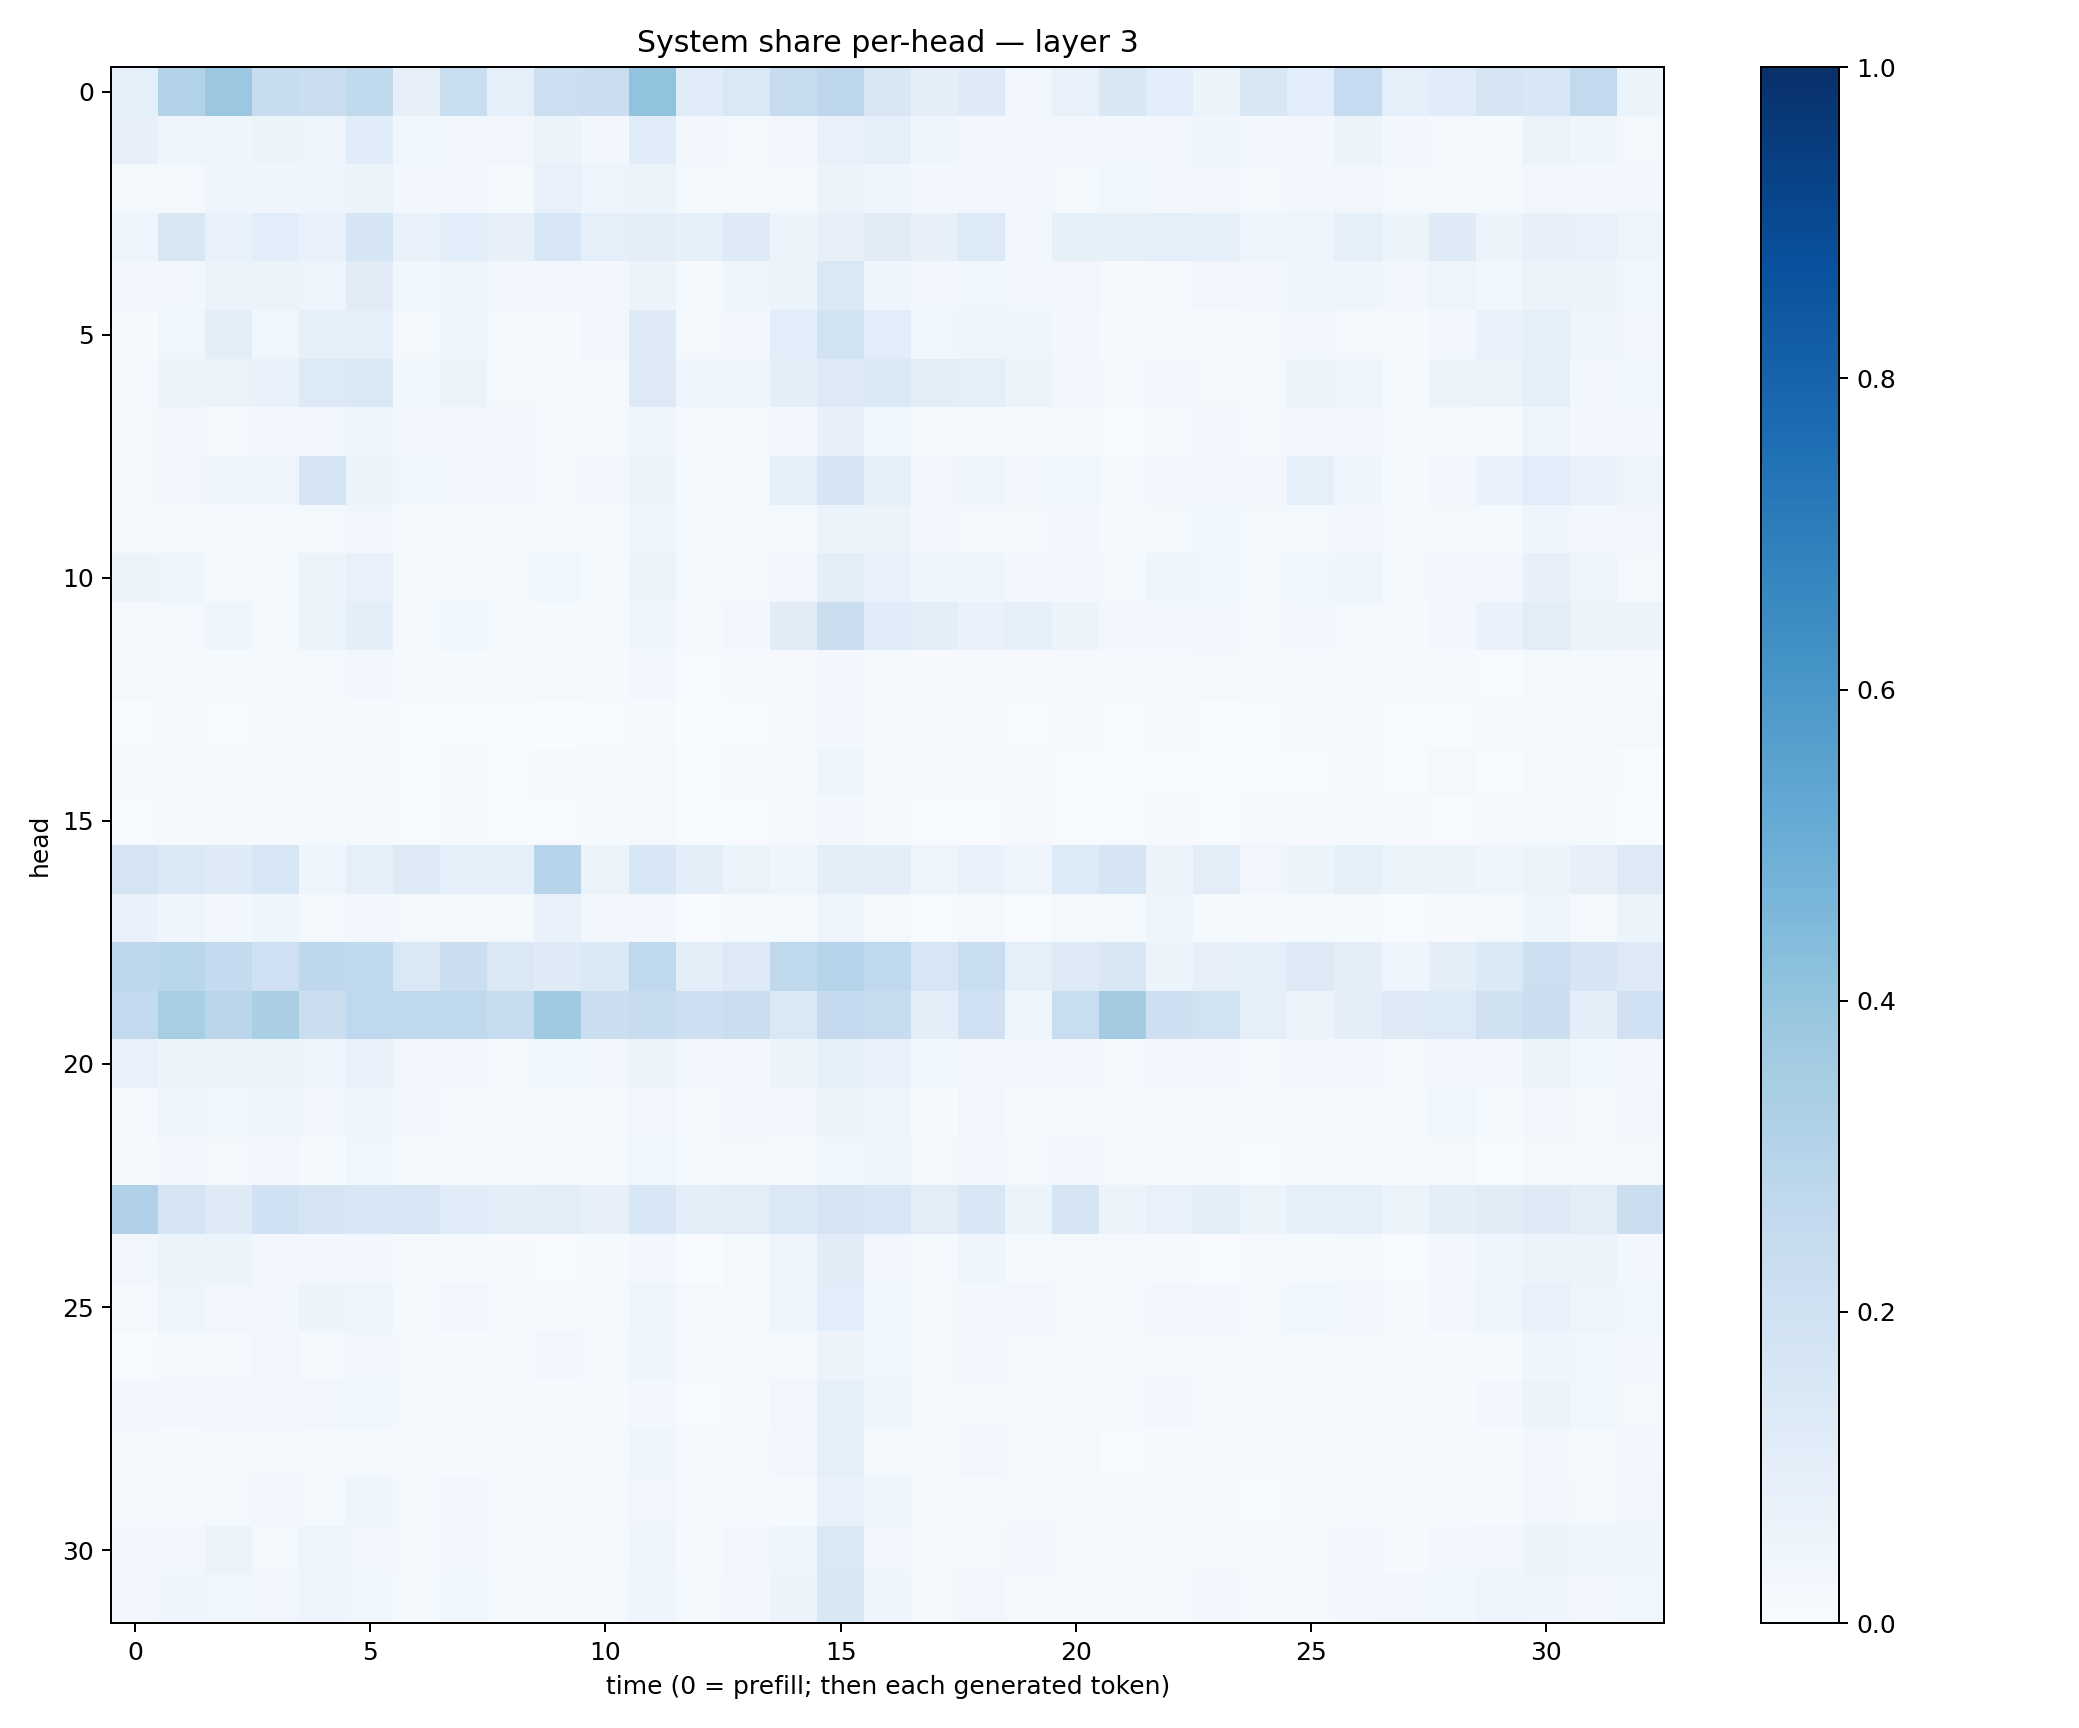

Values plotted in this chart, from the file beside it:
0.092276484, 0.31053746, 0.37982652, 0.23616686, 0.22195292, 0.26262754, 0.08174501, 0.23174928, 0.09344518, 0.2186149, 0.21986191, 0.40524438, 0.113373235, 0.14186127, 0.24406952, 0.27656132, 0.15015039, 0.10072881, 0.123827145, 0.03513396, 0.07185765, 0.14871639, 0.10552178, 0.05863109
0.07854, 0.04654, 0.04094, 0.05121, 0.04707, 0.114, 0.037, 0.03357, 0.0331, 0.05192, 0.03109, 0.115, 0.02747, 0.02013, 0.02377, 0.07066, 0.09346, 0.04555, 0.03017, 0.03146, 0.02591, 0.02964, 0.03493, 0.04041
0.02309, 0.02227, 0.04225, 0.03943, 0.04754, 0.05889, 0.02516, 0.03392, 0.02091, 0.07738, 0.04733, 0.06146, 0.01759, 0.01874, 0.022, 0.05268, 0.04301, 0.02369, 0.03183, 0.02541, 0.02054, 0.03893, 0.02662, 0.03247
0.04581, 0.1501, 0.07622, 0.1073, 0.07519, 0.1678, 0.07493, 0.1065, 0.08147, 0.155, 0.08626, 0.09438, 0.08275, 0.1243, 0.05975, 0.08189, 0.1123, 0.07944, 0.1333, 0.03219, 0.08266, 0.08459, 0.08704, 0.09064
0.02825, 0.02923, 0.05368, 0.05217, 0.04693, 0.1114, 0.03776, 0.05005, 0.02495, 0.02356, 0.0297, 0.05667, 0.02088, 0.04598, 0.05995, 0.1411, 0.04617, 0.03047, 0.03608, 0.0259, 0.03146, 0.01664, 0.02031, 0.03346
0.01347, 0.03652, 0.09562, 0.03869, 0.09102, 0.08659, 0.0188, 0.04206, 0.02304, 0.01419, 0.02569, 0.1234, 0.02107, 0.02759, 0.1086, 0.1925, 0.1078, 0.03668, 0.04806, 0.04338, 0.02444, 0.01104, 0.009621, 0.01519
0.02111, 0.0576, 0.06409, 0.06767, 0.1351, 0.1461, 0.03648, 0.06457, 0.02248, 0.01766, 0.02153, 0.1302, 0.0392, 0.04269, 0.09661, 0.1326, 0.1378, 0.1032, 0.09171, 0.0513, 0.02774, 0.02121, 0.02453, 0.01885
0.019, 0.02908, 0.02023, 0.02631, 0.02949, 0.04056, 0.02403, 0.02564, 0.02745, 0.02033, 0.01792, 0.04595, 0.008716, 0.01514, 0.0244, 0.07878, 0.03771, 0.01356, 0.01303, 0.01058, 0.01547, 0.006187, 0.01293, 0.02507
0.01974, 0.03342, 0.044, 0.04172, 0.1709, 0.06064, 0.03746, 0.02811, 0.03031, 0.01723, 0.02468, 0.05083, 0.01338, 0.02249, 0.08922, 0.1651, 0.08779, 0.03324, 0.04026, 0.02984, 0.0375, 0.01751, 0.02618, 0.02593
0.02079, 0.01501, 0.01272, 0.01359, 0.01615, 0.03356, 0.01402, 0.01361, 0.01513, 0.02164, 0.01433, 0.0434, 0.02007, 0.01675, 0.02331, 0.06097, 0.05674, 0.02521, 0.02176, 0.02333, 0.02488, 0.01214, 0.02191, 0.03751
0.06125, 0.04164, 0.02263, 0.01843, 0.05221, 0.07551, 0.01819, 0.02304, 0.01924, 0.03776, 0.01578, 0.05686, 0.01607, 0.02314, 0.03258, 0.09685, 0.07356, 0.04547, 0.04588, 0.02928, 0.02522, 0.01743, 0.03982, 0.03686
0.009268, 0.01744, 0.04615, 0.01792, 0.05904, 0.09892, 0.01999, 0.03578, 0.01594, 0.0149, 0.01401, 0.04352, 0.009576, 0.02692, 0.1117, 0.2192, 0.1151, 0.09899, 0.06795, 0.09147, 0.05455, 0.02723, 0.0271, 0.03256
0.01793, 0.02036, 0.01258, 0.02279, 0.0159, 0.02609, 0.01169, 0.01223, 0.009748, 0.01979, 0.01235, 0.02595, 0.005719, 0.008088, 0.01119, 0.02887, 0.0213, 0.009873, 0.01067, 0.009621, 0.01124, 0.008047, 0.008478, 0.01915
0.006831, 0.01122, 0.007429, 0.007857, 0.01082, 0.01416, 0.004457, 0.006617, 0.006086, 0.00324, 0.004712, 0.01334, 0.002479, 0.004304, 0.01077, 0.0306, 0.01877, 0.00783, 0.008721, 0.00551, 0.01042, 0.006382, 0.009509, 0.004474
0.015, 0.02269, 0.01077, 0.01397, 0.00963, 0.02285, 0.006205, 0.0116, 0.004893, 0.00896, 0.01086, 0.0176, 0.004989, 0.01544, 0.008994, 0.04006, 0.01874, 0.01017, 0.01258, 0.01006, 0.006649, 0.004218, 0.006564, 0.006655
0.004404, 0.01459, 0.01105, 0.008363, 0.014, 0.02043, 0.005094, 0.0114, 0.005633, 0.00732, 0.01266, 0.01957, 0.004619, 0.005218, 0.01148, 0.02934, 0.01349, 0.006939, 0.007144, 0.009287, 0.004286, 0.004115, 0.0085, 0.007144
0.1747, 0.1378, 0.1222, 0.1635, 0.04628, 0.09089, 0.132, 0.09325, 0.0906, 0.2931, 0.06543, 0.154, 0.09959, 0.06296, 0.04286, 0.0991, 0.09411, 0.05045, 0.06976, 0.0506, 0.1348, 0.1678, 0.05641, 0.1052
0.06824, 0.04323, 0.02846, 0.04201, 0.01865, 0.02435, 0.01668, 0.01601, 0.01996, 0.06841, 0.02675, 0.02465, 0.005115, 0.01066, 0.01711, 0.04695, 0.01714, 0.006009, 0.01958, 0.007102, 0.01843, 0.01641, 0.04581, 0.01454
0.2752, 0.2856, 0.2542, 0.2057, 0.2753, 0.2648, 0.1468, 0.2226, 0.1483, 0.1232, 0.1405, 0.2678, 0.1016, 0.1295, 0.2733, 0.3006, 0.2731, 0.1601, 0.2307, 0.09108, 0.1282, 0.1489, 0.06235, 0.08167
0.2582, 0.3416, 0.2833, 0.3361, 0.2254, 0.2673, 0.2691, 0.2631, 0.2385, 0.3705, 0.2211, 0.2368, 0.2116, 0.2227, 0.147, 0.2502, 0.2402, 0.101, 0.2012, 0.04805, 0.2343, 0.3611, 0.2123, 0.1946
0.07257, 0.05805, 0.06237, 0.05098, 0.04936, 0.07232, 0.03412, 0.02667, 0.01924, 0.03716, 0.03257, 0.05809, 0.0245, 0.02675, 0.05207, 0.08865, 0.07208, 0.03782, 0.03259, 0.03006, 0.02893, 0.01665, 0.02588, 0.02721
0.01577, 0.03985, 0.0366, 0.03994, 0.03161, 0.04046, 0.02362, 0.01894, 0.01692, 0.016, 0.01577, 0.03215, 0.01686, 0.0276, 0.03302, 0.05189, 0.04395, 0.01511, 0.03231, 0.01925, 0.02298, 0.01525, 0.02255, 0.02254
0.01441, 0.02473, 0.01819, 0.02568, 0.01548, 0.03659, 0.01456, 0.01536, 0.01486, 0.01704, 0.01214, 0.03639, 0.01636, 0.01804, 0.01197, 0.03661, 0.04076, 0.01959, 0.0273, 0.01973, 0.02859, 0.02184, 0.008825, 0.01255
0.3184, 0.1708, 0.1216, 0.2022, 0.1703, 0.1549, 0.1589, 0.1152, 0.0958, 0.104, 0.08125, 0.1528, 0.1003, 0.104, 0.1481, 0.1787, 0.1528, 0.1023, 0.1549, 0.06075, 0.1711, 0.05887, 0.07313, 0.1003
0.0334, 0.06238, 0.05296, 0.02383, 0.02769, 0.02537, 0.01304, 0.01401, 0.009743, 0.00752, 0.01228, 0.02741, 0.003132, 0.01884, 0.04745, 0.111, 0.03215, 0.01831, 0.04475, 0.01357, 0.01851, 0.01053, 0.01093, 0.007801
0.02153, 0.05053, 0.03314, 0.02618, 0.05849, 0.04018, 0.01439, 0.02675, 0.01936, 0.01487, 0.01511, 0.0461, 0.009811, 0.01868, 0.04003, 0.1081, 0.03831, 0.01728, 0.02968, 0.02496, 0.02335, 0.01303, 0.0255, 0.02401
0.007647, 0.01746, 0.01954, 0.03235, 0.01726, 0.03256, 0.01831, 0.01506, 0.01496, 0.02875, 0.02157, 0.04279, 0.01044, 0.01222, 0.01697, 0.05502, 0.03847, 0.0194, 0.02346, 0.01859, 0.01896, 0.01822, 0.02106, 0.01871
0.02973, 0.02904, 0.03099, 0.02362, 0.03372, 0.0367, 0.01635, 0.01509, 0.01364, 0.01533, 0.01225, 0.02366, 0.006316, 0.01071, 0.034, 0.09232, 0.0397, 0.02016, 0.02095, 0.02156, 0.01827, 0.01424, 0.02428, 0.01435
0.0204, 0.01263, 0.02118, 0.01723, 0.01853, 0.0215, 0.008687, 0.01482, 0.01079, 0.01738, 0.01277, 0.03991, 0.009352, 0.01101, 0.02643, 0.08763, 0.01349, 0.009936, 0.02737, 0.01573, 0.01702, 0.007419, 0.009523, 0.0119
0.01344, 0.01316, 0.01913, 0.03016, 0.0195, 0.04571, 0.02206, 0.02373, 0.0138, 0.02299, 0.0134, 0.03285, 0.01189, 0.008005, 0.01287, 0.07617, 0.04168, 0.0203, 0.01539, 0.01998, 0.02273, 0.0115, 0.008223, 0.008207
0.02646, 0.02345, 0.0581, 0.01818, 0.04735, 0.03302, 0.01961, 0.02877, 0.01677, 0.01953, 0.0202, 0.04723, 0.009131, 0.02566, 0.04474, 0.1459, 0.03423, 0.01668, 0.02313, 0.02393, 0.01655, 0.008896, 0.01572, 0.02132
0.02819, 0.04571, 0.03648, 0.03308, 0.04756, 0.0372, 0.01555, 0.03676, 0.0217, 0.01497, 0.01827, 0.04182, 0.02027, 0.02894, 0.05561, 0.151, 0.04657, 0.02331, 0.03391, 0.01708, 0.01121, 0.01471, 0.01975, 0.02888
